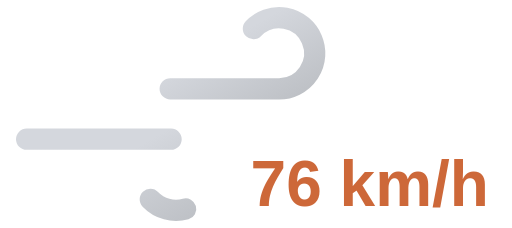
t = 0.00 s
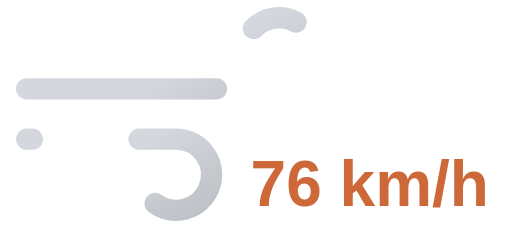
t = 0.55 s
t = 1.10 s: frame unchanged from t = 0.00 s, image omitted
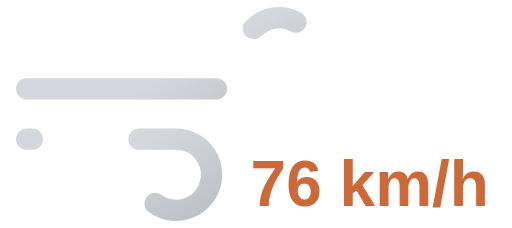
t = 1.65 s

The animated SVG that drew these frames (rendered in a browser with its animation timeline set to each time). Animation: 2 SMIL elements (animate=2); one cycle of 2.20 s, repeats indefinitely.

<svg xmlns="http://www.w3.org/2000/svg" xmlns:xlink="http://www.w3.org/1999/xlink" viewBox="8 16 72 32">
	<defs>
		<linearGradient id="a" x1="27.56" y1="17.64" x2="38.27" y2="36.19" gradientUnits="userSpaceOnUse">
			<stop offset="0" stop-color="#d4d7dd"/>
			<stop offset="0.45" stop-color="#d4d7dd"/>
			<stop offset="1" stop-color="#bec1c6"/>
		</linearGradient>
		<linearGradient id="b" x1="19.96" y1="29.03" x2="31.37" y2="48.8" xlink:href="#a"/>
	</defs>
	<path d="M43.64,20a5,5,0,1,1,3.61,8.46H11.75" fill="none" stroke-dasharray="35 22" stroke-linecap="round" stroke-miterlimit="10" stroke-width="3" stroke="url(#a)">
		<animate attributeName="stroke-dashoffset" values="-57; 57" dur="2.2s" repeatCount="indefinite"/>
	</path>
	<path d="M29.14,44a5,5,0,1,0,3.61-8.46h-21" fill="none" stroke-dasharray="24 15" stroke-linecap="round" stroke-miterlimit="10" stroke-width="3" stroke="url(#b)">
		<animate attributeName="stroke-dashoffset" values="-39; 39" dur="2.2s" begin="-.525s" repeatCount="indefinite"/>
	</path>
	<path fill="#374151"/>
	<text x="60" y="45" font-family="Arial, sans-serif" font-size="9" font-weight="bold" fill="#cd6839" text-anchor="middle">76 km/h</text>
</svg>
